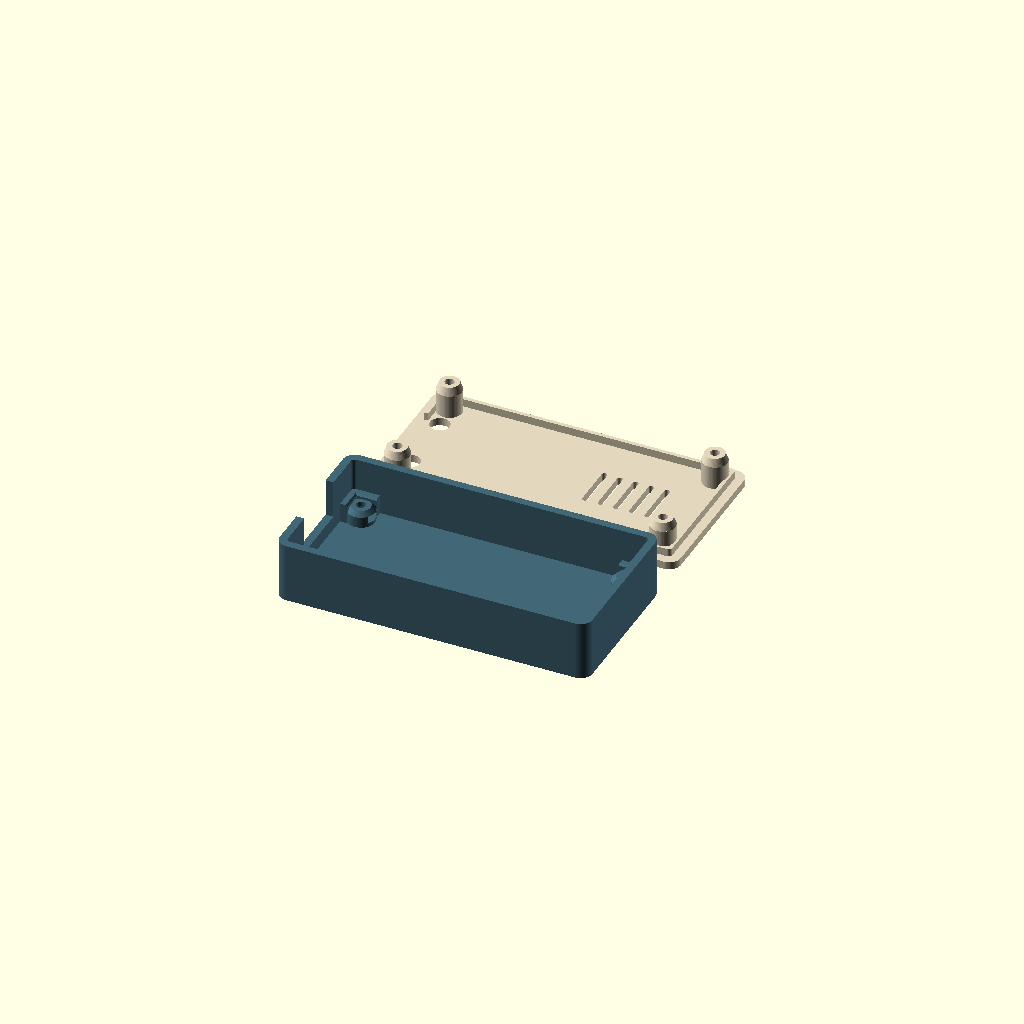
Cell 1 — every parameter at its default value.
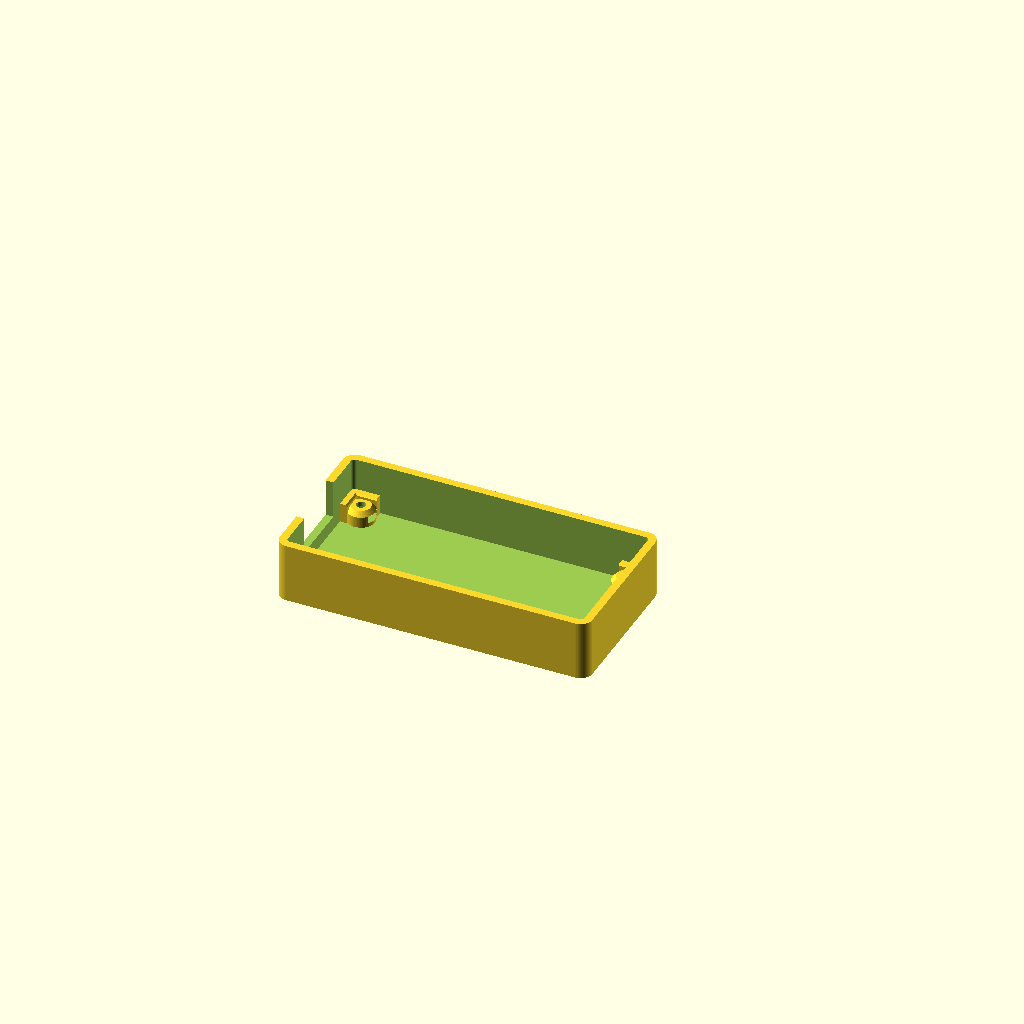
Cell 2 — part set to "base", the other parameters unchanged.
One fixed orthographic camera (rotation 55°, 0°, 25°; colour scheme Cornfield) for every cell.
The OpenSCAD source (hardware/wrover-case/versions/v3.0.0/wrover-case-v3.0.0.scad):
// Makerfabs ESP32 UWB DW3000 / WROVER-E enclosure. All dimensions in mm.
// Published v1.0 Eagle outline: 72 x 32.6; holes 68 x 28.6, diameter 3.
// Current USB-C board visually cross-checked against 2026-09-19 user photo.
// V3: corner guides, positive PCB clamping, M2 screws and side-loaded M2 nuts.
// Original board outline/hole pattern passed the user's physical fit check.
// V3 needs a new base AND lid; do not mix with the legacy M2.5 parts.
// See README.md for provenance, printing and screw selection.

/* [View] */
part = "layout"; // [layout,base,lid,assembled,exploded,fitcheck,test_base,test_lid]
show_board = true;

/* [PCB - published outline] */
pcb_length = 72;
pcb_width = 32.6;
hole_inset_x = 2;
hole_inset_y = 2;
pcb_hole_d = 3;

/* [PCB - check on your board] */
pcb_thickness = 1.6;
// Clearance below PCB for solder joints / underside components; no pin headers.
under_board = 4;
// Height above PCB top to lid underside.
above_board = 8;
// Lid pillars contact the PCB. A relieved case rim lets the screws clamp it.
// This is an intentional seam at the rim, NOT a gap above the board.
rim_relief = 0.3;

/* [Board location] */
// Per-edge insertion clearance. Guides locate; screw clamping prevents rattle.
guide_gap = 0.15;
guide_length = 5;
// Guides engage the lower portion of the PCB edge, below the lid pillars.
guide_height = 1;
guide_chamfer = 0.4;

/* [Shell] */
wall = 2;
floor_thickness = 2;
lid_thickness = 2;
// Air gap between PCB edge and inner wall; also accommodates lid locating lip.
edge_gap = 2;
corner_radius = 3;
lip_depth = 2;
lip_wall = 1;
// Per-side clearance between lid lip and case wall.
lid_clearance = 0.3;

/* [Fasteners] */
// Four M2 x 12 mm socket BUTTON-head screws + four M2 nuts from the RED kit.
// Button-head screw length is measured UNDER the head. No plastic threads.
screw_length = 12;
screw_d = 2;
screw_clearance_d = 2.4;
// PCB-contact footprints stay 5 mm; bases widen to contain the hex nuts.
post_d = 5;
base_post_d = 7.2;
bore_floor = 1;
// Reference head envelope, not a measurement of the user's kit.
screw_head_d = 3.5;
screw_head_h = 1.3;
// Flat-bottom counterbore for a button head; NOT a countersunk cone.
head_well_d = 4.4;
head_well_depth = 3.4;
lid_post_d = 6.4;
lid_post_taper_h = 2;

/* [Nut pockets] */
nut_af = 4;
nut_h = 1.6;
// Total extra across-flats width and height, not per-side values.
nut_clearance_xy = 0.4;
nut_clearance_z = 0.2;
nut_floor_z = 3;

/* [USB-C opening - check cable moulding] */
// Coordinates are in PCB frame: USB at x=0; y=0 is UWB antenna edge.
usb_y = 16;
usb_width = 16;
// Bottom of cable opening relative to TOP of PCB; negative extends below it.
usb_bottom_offset = -2;

/* [Button access - legacy CAD estimates] */
button_access = true;
reset_x = 2.4166;
reset_y = 8.1851;
flash_x = 2.5;
flash_y = 24.532;
button_access_d = 5;

/* [Ventilation] */
vents = true;
// Slots over the ESP32 shield, away from the UWB antenna and corner pillars.
vent_width = 1.4;

/* [Hidden] */
$fn = 64;
eps = 0.02;
ox = wall + edge_gap;
oy = wall + edge_gap;
outer_l = pcb_length + 2 * ox;
outer_w = pcb_width + 2 * oy;
pcb_z = floor_thickness + under_board;
pcb_top = pcb_z + pcb_thickness;
lid_bottom = pcb_top + above_board;
body_h = lid_bottom - rim_relief;
total_h = lid_bottom + lid_thickness;
retainer_h = above_board;
lid_post_h = lid_thickness + retainer_h;
wide_post_h = lid_post_h - lid_post_taper_h;
nut_pocket_af = nut_af + nut_clearance_xy;
nut_pocket_h = nut_h + nut_clearance_z;
nut_roof_z = nut_floor_z + nut_pocket_h;
// Tightening pulls each nut up against its pocket roof.
nut_seated_bottom = nut_roof_z - nut_h;
screw_tip_z = total_h - head_well_depth - screw_length;
screw_head_depth = head_well_depth - screw_head_h;
guide_top = pcb_z + guide_height;
usb_bottom = pcb_top + usb_bottom_offset;
holes = [[hole_inset_x,hole_inset_y],
         [pcb_length-hole_inset_x,hole_inset_y],
         [pcb_length-hole_inset_x,pcb_width-hole_inset_y],
         [hole_inset_x,pcb_width-hole_inset_y]];

assert(wall >= 1.2 && floor_thickness >= 1.2 && lid_thickness >= 1.2);
assert(pcb_length > 20 && pcb_width > 20);
assert(hole_inset_x > pcb_hole_d/2 && hole_inset_y > pcb_hole_d/2);
assert(edge_gap > lid_clearance + lip_wall,
       "Lid lip must clear the PCB edge.");
assert(under_board > 0 && above_board > lip_depth);
assert(rim_relief > 0 && rim_relief < lip_depth-0.5,
       "Leave rim relief for PCB clamping and at least 0.5 mm lip engagement.");
assert(guide_gap > 0 && guide_gap+guide_chamfer < edge_gap);
assert(guide_height > guide_chamfer && guide_height < pcb_thickness-0.2);
assert(screw_d < screw_clearance_d && screw_clearance_d < pcb_hole_d);
assert(post_d > screw_clearance_d + 1.6);
assert(screw_head_d > screw_clearance_d && head_well_d > screw_head_d);
assert(head_well_depth > screw_head_h);
assert(lid_post_d >= head_well_d + 2,
       "Keep at least 1 mm of pillar wall around the head well.");
assert(lid_post_taper_h > 0 && wide_post_h > lid_thickness);
assert(head_well_depth < wide_post_h && lid_post_h-head_well_depth >= 2);
assert(lid_post_d/2 < edge_gap+min(hole_inset_x,hole_inset_y),
       "Lid pillars must clear the case walls.");
assert(nut_clearance_xy > 0 && nut_clearance_z > 0);
assert(base_post_d > nut_pocket_af/cos(30)+2,
       "Keep at least 1 mm of post around the back of the hex pocket.");
assert(nut_floor_z >= floor_thickness);
assert(pcb_z-nut_roof_z >= 1,
       "Keep at least 1 mm of support above the nut pocket.");
assert(usb_bottom > floor_thickness && usb_bottom < body_h);
assert(usb_y-usb_width/2 > hole_inset_y+post_d/2);
assert(usb_y+usb_width/2 < pcb_width-hole_inset_y-post_d/2);
assert(screw_tip_z <= nut_seated_bottom-0.4,
       "Screw must pass all the way through the nut with 0.4 mm spare.");
assert(screw_tip_z >= bore_floor+0.5,
       "Screw too long: may bottom out in its clearance bore.");
assert(part == "layout" || part == "base" || part == "lid" ||
       part == "assembled" || part == "exploded" || part == "fitcheck" ||
       part == "test_base" || part == "test_lid");

echo(str("Case: ",outer_l," x ",outer_w," x ",total_h," mm"));
echo(str("Hole pitch: ",pcb_length-2*hole_inset_x," x ",
         pcb_width-2*hole_inset_y," mm"));
echo(str("M2 x ",screw_length," button: head ",screw_head_depth,
         " mm below lid; nut engagement ",nut_h,
         " mm; tip ",screw_tip_z," mm above case underside"));
echo(str("PCB clamped between supports; intentional rim seam ",rim_relief," mm"));

module rounded_prism(l,w,h,r) {
    linear_extrude(height=h)
        hull() for(x=[r,l-r],y=[r,w-r]) translate([x,y]) circle(r=r);
}

module at_holes(z=0) {
    for(p=holes) translate([ox+p[0],oy+p[1],z]) children();
}

// Open-top notch avoids bridging the USB opening when printing the base.
module usb_cut() {
    translate([-eps,oy+usb_y-usb_width/2,usb_bottom])
        cube([ox+eps,usb_width,total_h-usb_bottom+eps]);
}

// One corner's guide in PCB coordinates. The top chamfer helps the board drop in.
module edge_guide() {
    translate([-edge_gap-eps,-edge_gap-eps,floor_thickness-eps])
        cube([edge_gap+eps-guide_gap,edge_gap+eps+guide_length,
              guide_top-guide_chamfer-floor_thickness+eps]);
    hull() {
        translate([-edge_gap-eps,-edge_gap-eps,guide_top-guide_chamfer-eps])
            cube([edge_gap+eps-guide_gap,edge_gap+eps+guide_length,eps]);
        translate([-edge_gap-eps,-edge_gap-eps,guide_top-eps])
            cube([edge_gap+eps-guide_gap-guide_chamfer,
                  edge_gap+eps+guide_length,eps]);
    }
}

module board_guides() {
    for(sx=[-1,1],sy=[-1,1])
        translate([ox+(sx==1 ? 0 : pcb_length),
                   oy+(sy==1 ? 0 : pcb_width),0]) scale([sx,sy,1]) {
            edge_guide();
            mirror([1,-1,0]) edge_guide();
        }
}

module nut_pocket() {
    // Hex flats parallel to entry-slot sides. Entry points towards case centre.
    cylinder(d=nut_pocket_af/cos(30),h=nut_pocket_h,$fn=6);
    translate([0,-nut_pocket_af/2,0])
        cube([base_post_d/2+eps,nut_pocket_af,nut_pocket_h]);
}

module base() {
    difference() {
        union() {
            difference() {
                rounded_prism(outer_l,outer_w,body_h,corner_radius);
                translate([wall,wall,floor_thickness])
                    rounded_prism(outer_l-2*wall,outer_w-2*wall,
                                  body_h, max(0.5,corner_radius-wall));
            }
            at_holes(floor_thickness-eps) {
                cylinder(d=base_post_d,h=nut_roof_z-floor_thickness+eps);
                translate([0,0,nut_roof_z-floor_thickness+eps])
                    cylinder(d1=base_post_d,d2=post_d,h=pcb_z-nut_roof_z);
            }
            board_guides();
        }
        // Free-running clearance all the way to the nut; no tapping of plastic.
        at_holes(bore_floor)
            cylinder(d=screw_clearance_d,h=pcb_z-bore_floor+eps);
        for(p=holes) translate([ox+p[0],oy+p[1],nut_floor_z])
            rotate([0,0,p[0]<pcb_length/2 ? 0 : 180]) nut_pocket();
        usb_cut();
    }
}

// Lid is defined in print orientation: exterior face on z=0, pillars upwards.
// A Y reflection maps it back onto the base when it is turned over.
module lid_pillar() {
    // Start in the plate for a robust boolean union; taper is support-free.
    translate([0,0,lid_thickness-eps])
        cylinder(d=lid_post_d,h=wide_post_h-lid_thickness+eps);
    translate([0,0,wide_post_h])
        cylinder(d1=lid_post_d,d2=post_d,h=lid_post_taper_h);
}

module screw_well() {
    translate([0,0,-eps]) cylinder(d=head_well_d,h=head_well_depth+eps);
    // Flat shoulder bears on the underside of the button head.
    translate([0,0,-eps]) cylinder(d=screw_clearance_d,h=total_h+eps);
}

module lid_print() {
    difference() {
        union() {
            rounded_prism(outer_l,outer_w,lid_thickness,corner_radius);
            // Locating lip stays outside PCB; screws provide retention.
            translate([wall+lid_clearance,wall+lid_clearance,lid_thickness-eps])
                difference() {
                    rounded_prism(outer_l-2*(wall+lid_clearance),
                                  outer_w-2*(wall+lid_clearance),lip_depth+eps,1);
                    translate([lip_wall,lip_wall,-eps])
                        rounded_prism(outer_l-2*(wall+lid_clearance+lip_wall),
                                      outer_w-2*(wall+lid_clearance+lip_wall),
                                      lip_depth+3*eps,0.5);
                }
            // Wider screw wells taper to the original PCB retaining footprint.
            at_holes() lid_pillar();
        }
        at_holes() screw_well();
        // Clear the lip from the USB cable path. Top plate remains continuous.
        translate([-eps,outer_w-(oy+usb_y+usb_width/2),lid_thickness])
            cube([ox+eps,usb_width,lip_depth+eps]);
        if(button_access)
            for(p=[[reset_x,reset_y],[flash_x,flash_y]])
                translate([ox+p[0],outer_w-(oy+p[1]),-eps])
                    cylinder(d=button_access_d,h=total_h);
        if(vents)
            for(x=[45:4:61])
                translate([ox+x,outer_w-(oy+22),-eps])
                    rounded_prism(vent_width,12,lid_thickness+2*eps,vent_width/2);
    }
}

module lid_assembled(lift=0) {
    translate([0,outer_w,total_h+lift]) rotate([180,0,0]) lid_print();
}

// Approximate component envelopes for visual context only; never export PCB.
module board_mockup() {
    color("firebrick") translate([ox,oy,pcb_z]) difference() {
        rounded_prism(pcb_length,pcb_width,pcb_thickness,1.25);
        for(p=holes) translate([p[0],p[1],-eps])
            cylinder(d=pcb_hole_d,h=pcb_thickness+2*eps);
    }
    color("silver") translate([ox+40.3,oy+7.04,pcb_top]) cube([25.2,18,3.3]);
    color("#252a30") translate([ox+65.5,oy+7.04,pcb_top]) cube([6,18,0.8]);
    color("silver") translate([ox+19.36,oy+9,pcb_top]) cube([13,14,3.5]);
    color("ivory") translate([ox+19.36,oy+0.15,pcb_top]) cube([13,8.85,3.5]);
    color("silver") translate([ox-1,oy+usb_y-4.5,pcb_top]) cube([8.5,9,3.3]);
    for(p=[[reset_x,reset_y],[flash_x,flash_y]])
        color("#252a30") translate([ox+p[0]-1.5,oy+p[1]-2.2,pcb_top])
            cube([3,4.4,2]);
}

module fitcheck() {
    // Low tray checks the new guides and nut pockets without the full-height walls.
    intersection() {
        base();
        cube([outer_l,outer_w,guide_top]);
    }
}

module mount_test(lid=false) {
    // A 14 mm corner of the REAL parts: inexpensive nut/head/clamping trial.
    // The real PCB's corner can project out of the two cut-away sides.
    // Lid is upside down for printing: crop the opposite Y end so the test
    // pieces' holes align when the lid is turned over around its own 14 mm edge.
    crop_y = lid ? outer_w-14 : 0;
    translate([14-outer_l,-crop_y,0]) intersection() {
        if(lid) lid_print(); else base();
        translate([outer_l-14,crop_y,-eps]) cube([14,14,total_h+2*eps]);
    }
}

if(part=="base") base();
else if(part=="lid") lid_print();
else if(part=="fitcheck") fitcheck();
else if(part=="test_base") mount_test();
else if(part=="test_lid") mount_test(lid=true);
else if(part=="layout") {
    color("#426777") base();
    translate([0,outer_w+8,0]) color("#e2d6bd") lid_print();
} else {
    color("#426777") base();
    if(show_board && $preview) board_mockup();
    color("#e2d6bd") lid_assembled(part=="exploded" ? 18 : 0);
}
Customizer parameters (derived from the source; name, type, default, range or options):
part: string, default "layout", options "layout", "base", "lid", "assembled", "exploded", "fitcheck", "test_base", "test_lid"
show_board: bool, default true
pcb_length: number, default 72
pcb_width: number, default 32.6
hole_inset_x: number, default 2
hole_inset_y: number, default 2
pcb_hole_d: number, default 3
pcb_thickness: number, default 1.6
under_board: number, default 4
above_board: number, default 8
rim_relief: number, default 0.3
guide_gap: number, default 0.15
guide_length: number, default 5
guide_height: number, default 1
guide_chamfer: number, default 0.4
wall: number, default 2
floor_thickness: number, default 2
lid_thickness: number, default 2
edge_gap: number, default 2
corner_radius: number, default 3
lip_depth: number, default 2
lip_wall: number, default 1
lid_clearance: number, default 0.3
screw_length: number, default 12
screw_d: number, default 2
screw_clearance_d: number, default 2.4
post_d: number, default 5
base_post_d: number, default 7.2
bore_floor: number, default 1
screw_head_d: number, default 3.5
screw_head_h: number, default 1.3
head_well_d: number, default 4.4
head_well_depth: number, default 3.4
lid_post_d: number, default 6.4
lid_post_taper_h: number, default 2
nut_af: number, default 4
nut_h: number, default 1.6
nut_clearance_xy: number, default 0.4
nut_clearance_z: number, default 0.2
nut_floor_z: number, default 3
usb_y: number, default 16
usb_width: number, default 16
usb_bottom_offset: number, default -2
button_access: bool, default true
reset_x: number, default 2.4166
reset_y: number, default 8.1851
flash_x: number, default 2.5
flash_y: number, default 24.532
button_access_d: number, default 5
vents: bool, default true
vent_width: number, default 1.4
